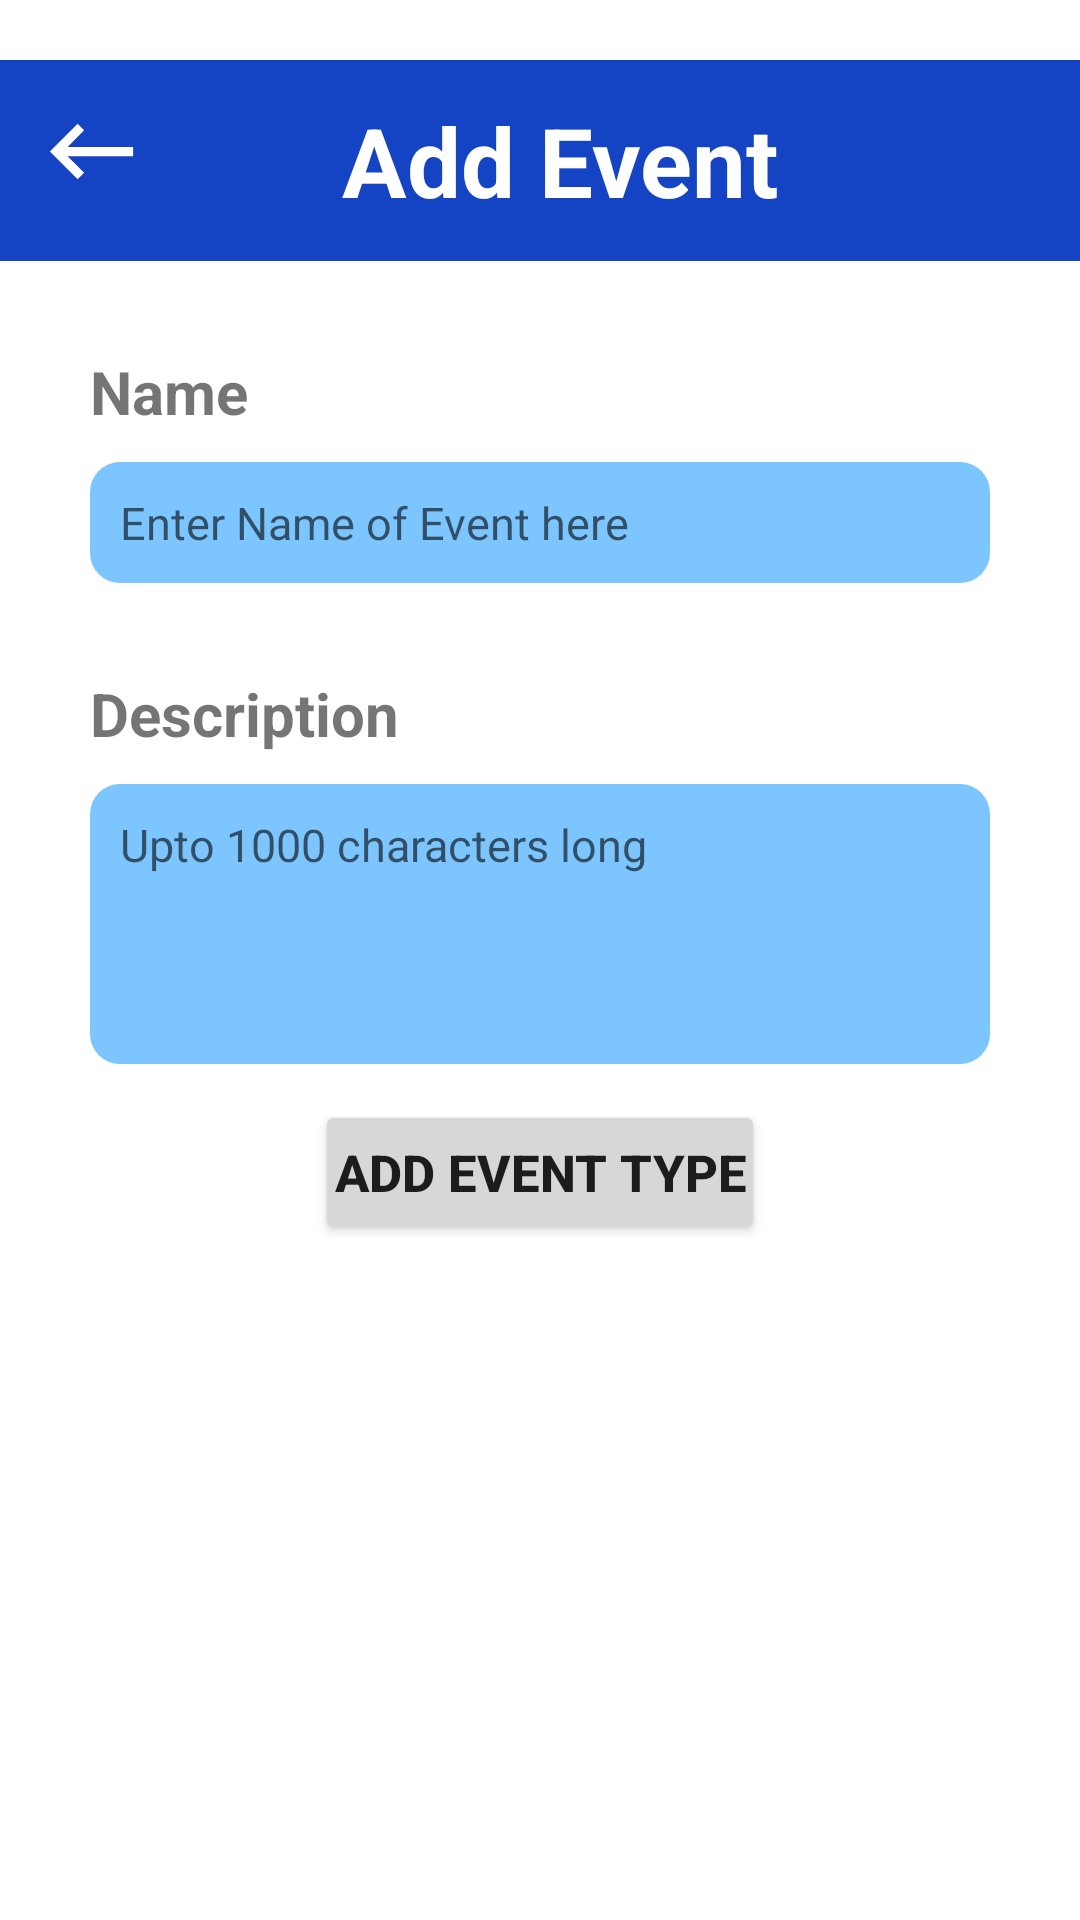

Produce the Android XML layout that renders to this screen, including the resource entries it uses.
<!-- AndroidManifest.xml: application theme Theme.GroupAttendanceRollCall -->
<!-- res/layout/activity_add_event.xml -->
<?xml version="1.0" encoding="utf-8"?>
<RelativeLayout xmlns:android="http://schemas.android.com/apk/res/android"
    xmlns:app="http://schemas.android.com/apk/res-auto"
    xmlns:tools="http://schemas.android.com/tools"
    android:layout_width="match_parent"
    android:layout_height="match_parent"
    tools:context=".AddEventActivity">

    <LinearLayout
        android:id="@+id/layoutHeader"
        android:layout_width="match_parent"
        android:layout_height="wrap_content"
        android:layout_marginTop="20dp"
        android:background="@color/btnBackground"
        android:padding="12dp">

        <ImageView
            android:id="@+id/ivBack"
            android:layout_width="wrap_content"
            android:layout_height="wrap_content"
            android:background="@drawable/back_arrow"
            android:backgroundTint="@color/white" />

        <TextView
            android:layout_width="wrap_content"
            android:layout_height="wrap_content"
            android:layout_marginLeft="65dp"
            android:text="Add Event"
            android:textColor="@color/white"
            android:textSize="32sp"
            android:textStyle="bold" />
    </LinearLayout>

    <TextView
        android:id="@+id/tvName"
        android:layout_width="wrap_content"
        android:layout_height="wrap_content"
        android:layout_below="@id/layoutHeader"
        android:layout_marginLeft="30dp"
        android:layout_marginTop="30dp"
        android:text="Name"
        android:textSize="20sp"
        android:textStyle="bold" />

    <EditText
        android:id="@+id/etName"
        android:layout_width="300dp"
        android:layout_height="wrap_content"
        android:layout_below="@+id/tvName"
        android:layout_centerHorizontal="true"
        android:layout_marginTop="10dp"
        android:background="@drawable/fields"
        android:hint="Enter Name of Event here"
        android:inputType="text"
        android:padding="10dp"
        android:textSize="15sp" />

    <TextView
        android:id="@+id/tvDescription"
        android:layout_width="wrap_content"
        android:layout_height="wrap_content"
        android:layout_below="@id/etName"
        android:layout_marginLeft="30dp"
        android:layout_marginTop="30dp"
        android:text="Description"
        android:textSize="20sp"
        android:textStyle="bold" />

    <EditText
        android:id="@+id/etDescription"
        android:layout_width="300dp"
        android:layout_height="wrap_content"
        android:layout_below="@+id/tvDescription"
        android:layout_centerHorizontal="true"
        android:layout_marginTop="10dp"
        android:background="@drawable/fields"
        android:gravity="top"
        android:hint="Upto 1000 characters long"
        android:inputType="textMultiLine"
        android:minLines="4"
        android:padding="10dp"
        android:textSize="15sp" />


    <Button
        android:id="@+id/btnDone"
        android:layout_width="150dp"
        android:layout_height="wrap_content"
        android:layout_below="@+id/etDescription"
        android:layout_centerHorizontal="true"
        android:layout_marginTop="12dp"
        android:padding="5dp"
        android:text="Add Event Type"
        android:textSize="17sp"
        android:textStyle="bold"
        app:cornerRadius="10dp" />
</RelativeLayout>
<!-- resources referenced by this layout -->
<resources>
  <color name="btnBackground">#1443c3</color>
  <color name="white">#FFFFFFFF</color>
  <!-- drawable back_arrow (drawable) -->
  <vector xmlns:android="http://schemas.android.com/apk/res/android"
      android:width="37dp"
      android:height="37dp"
      android:viewportWidth="24"
      android:viewportHeight="24"
      android:tint="?attr/colorControlNormal">
    <path
        android:fillColor="@android:color/white"
        android:pathData="M21,11H6.83l3.58,-3.59L9,6l-6,6 6,6 1.41,-1.41L6.83,13H21z"/>
  </vector>
  <!-- drawable fields (drawable) -->
  <?xml version="1.0" encoding="utf-8"?>
  <shape xmlns:android="http://schemas.android.com/apk/res/android">
      <solid android:color="@color/lightBackground"/>
      <corners android:radius="10dp"/>
  </shape>
  <style name="Theme.GroupAttendanceRollCall" parent="Theme.MaterialComponents.DayNight.NoActionBar">
          
          <item name="colorPrimary">@color/purple_500</item>
          <item name="colorPrimaryVariant">@color/purple_700</item>
          <item name="colorOnPrimary">@color/white</item>
          
          <item name="colorSecondary">@color/teal_200</item>
          <item name="colorSecondaryVariant">@color/teal_700</item>
          <item name="colorOnSecondary">@color/black</item>
          
          <item name="android:statusBarColor" tools:targetApi="l">?attr/colorPrimaryVariant</item>
          
      </style>
  <color name="lightBackground">#7CC5FF</color>
  <color name="purple_500">#FF6200EE</color>
  <color name="purple_700">#FF3700B3</color>
  <color name="teal_200">#FF03DAC5</color>
  <color name="teal_700">#FF018786</color>
  <color name="black">#FF000000</color>
</resources>
